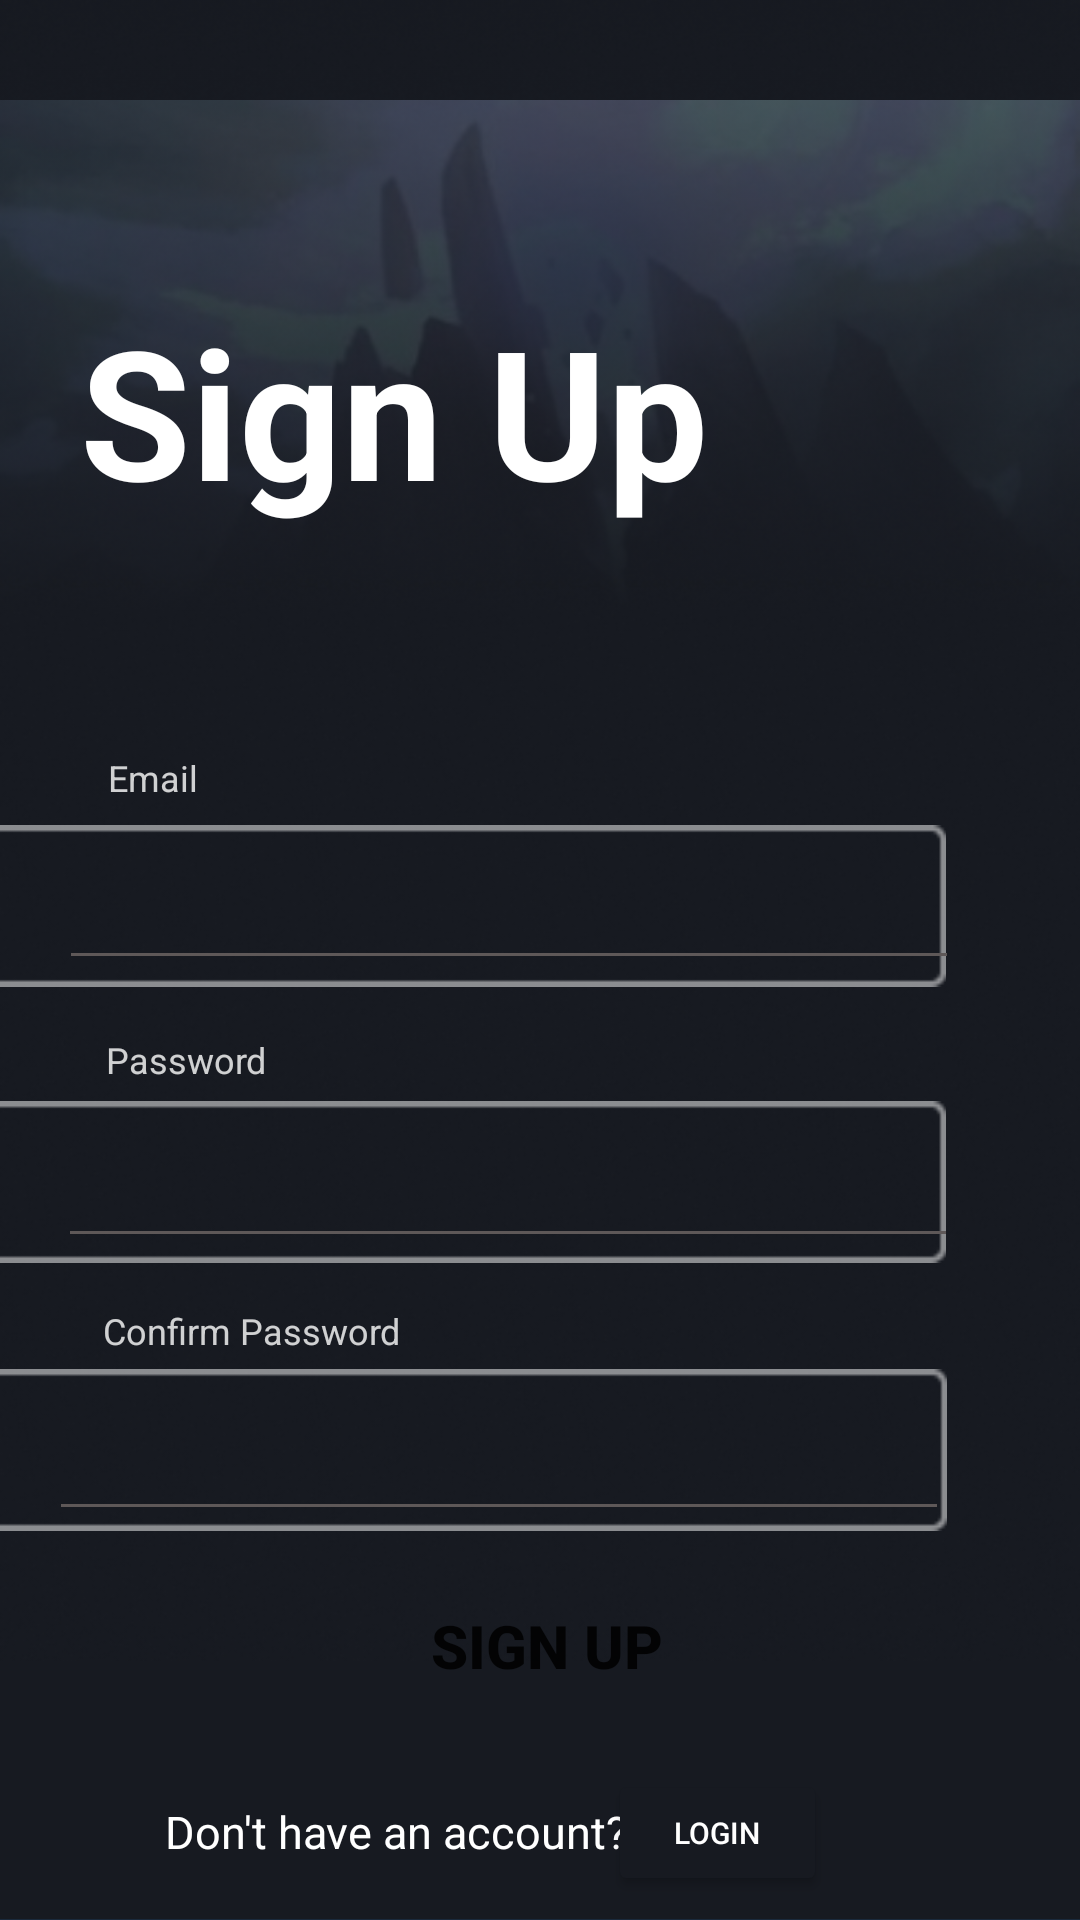

Reconstruct the res/layout file that produces this screen, plus the resources it refers to.
<!-- AndroidManifest.xml: application theme Theme.IPT_DeVera -->
<!-- res/layout/activity_log_in_page.xml -->
<?xml version="1.0" encoding="utf-8"?>
<androidx.constraintlayout.widget.ConstraintLayout xmlns:android="http://schemas.android.com/apk/res/android"
    xmlns:app="http://schemas.android.com/apk/res-auto"
    xmlns:tools="http://schemas.android.com/tools"
    android:layout_width="match_parent"
    android:layout_height="match_parent"
    android:background="#171A21"
    tools:context=".LogInPage">


    <ImageView
        android:id="@+id/imageView6"
        android:layout_width="wrap_content"
        android:layout_height="wrap_content"
        app:srcCompat="@drawable/barren2"
        tools:layout_editor_absoluteX="0dp"
        tools:layout_editor_absoluteY="-23dp"
        />

    <ImageView
        android:id="@+id/imageView9"
        android:layout_width="wrap_content"
        android:layout_height="wrap_content"
        app:layout_constraintBottom_toBottomOf="parent"
        app:layout_constraintEnd_toEndOf="parent"
        android:layout_marginBottom="105dp"
        app:layout_constraintHorizontal_bias="0.0"
        app:layout_constraintStart_toStartOf="parent"
        app:layout_constraintTop_toTopOf="parent"
        app:layout_constraintVertical_bias="0.60"
        app:srcCompat="@drawable/gradient"

        />

    <TextView
        android:layout_width="250dp"
        android:layout_height="88dp"
        android:layout_marginBottom="440dp"
        android:text="Sign Up"
        android:textColor="@color/white"
        android:textSize="60sp"
        android:textStyle="bold"
        app:layout_constraintBottom_toBottomOf="parent"
        app:layout_constraintEnd_toEndOf="parent"
        app:layout_constraintHorizontal_bias="0.243"
        app:layout_constraintStart_toStartOf="parent"
        app:layout_constraintTop_toTopOf="parent"
        app:layout_constraintVertical_bias="0.862" />



    <ImageView
        android:id="@+id/imageView11"
        android:layout_width="336dp"
        android:layout_height="54dp"
        android:layout_marginRight="40dp"
        app:layout_constraintBottom_toBottomOf="parent"
        app:layout_constraintEnd_toEndOf="parent"
        app:layout_constraintHorizontal_bias="0.905"
        app:layout_constraintStart_toStartOf="parent"
        app:layout_constraintTop_toTopOf="parent"
        app:layout_constraintVertical_bias="0.469"
        app:srcCompat="@drawable/box" />

    <EditText
        android:id="@+id/email"
        android:layout_width="300dp"
        android:layout_height="wrap_content"
        android:layout_marginTop="4dp"
        android:layout_marginLeft="0dp"
        android:layout_marginRight="30dp"
        android:backgroundTint="#5E5858"
        android:ems="10"
        android:inputType="textEmailAddress"
        android:textColor="#FFFFFF"
        app:layout_constraintBottom_toBottomOf="parent"
        app:layout_constraintEnd_toEndOf="parent"
        app:layout_constraintHorizontal_bias="0.656"
        app:layout_constraintStart_toStartOf="parent"
        app:layout_constraintTop_toTopOf="parent"
        app:layout_constraintVertical_bias="0.473" />

    <TextView
        android:id="@+id/textView2"
        android:layout_width="42.2dp"
        android:layout_height="17.2dp"
        android:alpha="0.8"
        android:text="Email"
        android:textColor="@color/white"
        android:textSize="12sp"
        app:layout_constraintBottom_toBottomOf="parent"
        app:layout_constraintEnd_toEndOf="parent"
        app:layout_constraintHorizontal_bias="0.113"
        app:layout_constraintStart_toStartOf="parent"
        app:layout_constraintTop_toTopOf="parent"
        app:layout_constraintVertical_bias="0.403" />

    <ImageView
        android:id="@+id/imageView1"
        android:layout_width="336dp"
        android:layout_height="54dp"
        android:layout_marginRight="40dp"
        app:layout_constraintBottom_toBottomOf="parent"
        app:layout_constraintEnd_toEndOf="parent"
        app:layout_constraintHorizontal_bias="0.905"
        app:layout_constraintStart_toStartOf="parent"
        app:layout_constraintTop_toTopOf="parent"
        app:layout_constraintVertical_bias="0.626"
        app:srcCompat="@drawable/box" />

    <ImageView
        android:id="@+id/imageView4"
        android:layout_width="336dp"
        android:layout_height="54dp"
        android:layout_marginRight="40dp"
        app:layout_constraintBottom_toBottomOf="parent"
        app:layout_constraintEnd_toEndOf="parent"
        app:layout_constraintHorizontal_bias="0.894"
        app:layout_constraintStart_toStartOf="parent"
        app:layout_constraintTop_toTopOf="parent"
        app:layout_constraintVertical_bias="0.779"
        app:srcCompat="@drawable/box" />

    <TextView
        android:id="@+id/textView"
        android:layout_width="60.2dp"
        android:layout_height="17.2dp"
        android:alpha="0.8"
        android:text="Password"
        android:textColor="@color/white"
        android:textSize="12sp"
        app:layout_constraintBottom_toBottomOf="parent"
        app:layout_constraintEnd_toEndOf="parent"
        app:layout_constraintHorizontal_bias="0.118"
        app:layout_constraintStart_toStartOf="parent"
        app:layout_constraintTop_toTopOf="parent"
        app:layout_constraintVertical_bias="0.554" />

    <TextView
        android:id="@+id/textView3"
        android:layout_width="100dp"
        android:layout_height="17.2dp"
        android:alpha="0.8"
        android:text="Confirm Password"
        android:textColor="@color/white"
        android:textSize="12sp"
        app:layout_constraintBottom_toBottomOf="parent"
        app:layout_constraintEnd_toEndOf="parent"
        app:layout_constraintHorizontal_bias="0.132"
        app:layout_constraintStart_toStartOf="parent"
        app:layout_constraintTop_toTopOf="parent"
        app:layout_constraintVertical_bias="0.699" />

    \


    <EditText
        android:id="@+id/editTextTextPassword"
        android:layout_width="300dp"
        android:layout_height="wrap_content"
        android:layout_marginTop="4dp"
        android:layout_marginRight="30dp"
        android:backgroundTint="#5E5858"
        android:ems="10"
        android:inputType="textPassword"
        android:textColor="#FFFFFF"
        app:layout_constraintBottom_toBottomOf="parent"
        app:layout_constraintEnd_toEndOf="parent"
        app:layout_constraintHorizontal_bias="0.648"
        app:layout_constraintStart_toStartOf="parent"
        app:layout_constraintTop_toTopOf="parent"
        app:layout_constraintVertical_bias="0.629" />

    <EditText
        android:id="@+id/editTextTextPassword4"
        android:layout_width="300dp"
        android:layout_height="wrap_content"
        android:layout_marginTop="4dp"
        android:layout_marginRight="30dp"
        android:backgroundTint="#5E5858"
        android:ems="10"
        android:inputType="textPassword"
        android:textColor="#FFFFFF"
        app:layout_constraintBottom_toBottomOf="parent"
        app:layout_constraintEnd_toEndOf="parent"
        app:layout_constraintHorizontal_bias="0.648"
        app:layout_constraintStart_toStartOf="parent"
        app:layout_constraintTop_toTopOf="parent"
        app:layout_constraintVertical_bias="0.629" />

    <EditText
        android:id="@+id/editTextTextPassword2"
        android:layout_width="300dp"
        android:layout_height="wrap_content"
        android:layout_marginTop="10dp"
        android:layout_marginRight="35dp"
        android:backgroundTint="#5E5858"
        android:ems="10"
        android:inputType="textPassword"
        android:textColor="#FFFFFF"
        app:layout_constraintBottom_toBottomOf="parent"
        app:layout_constraintEnd_toEndOf="parent"
        app:layout_constraintHorizontal_bias="0.656"
        app:layout_constraintStart_toStartOf="parent"
        app:layout_constraintTop_toTopOf="parent"
        app:layout_constraintVertical_bias="0.78" />



    <ImageView
        android:id="@+id/imageView3"
        android:layout_width="424dp"
        android:layout_height="85dp"
        app:layout_constraintBottom_toBottomOf="parent"
        app:layout_constraintEnd_toEndOf="parent"
        app:layout_constraintHorizontal_bias="0.233"
        app:layout_constraintStart_toStartOf="parent"
        app:layout_constraintTop_toTopOf="parent"

        android:layout_marginBottom="-710dp"
        app:srcCompat="@drawable/rectangle2"
        tools:layout_editor_absoluteY="655dp"
        />


    <TextView
        android:id="@+id/awd"
        android:layout_width="270.8dp"
        android:layout_height="26.8dp"
        android:layout_marginBottom="13dp"
        android:text="Don't have an account?"
        android:textColor="@color/white"
        android:textSize="15sp"
        app:layout_constraintBottom_toBottomOf="parent"
        app:layout_constraintEnd_toEndOf="parent"
        app:layout_constraintHorizontal_bias="0.614"
        app:layout_constraintStart_toStartOf="parent" />

    <Button
        android:id="@+id/loginbut"
        android:layout_width="73dp"
        android:layout_height="42dp"
        android:layout_marginBottom="8dp"
        android:backgroundTint="#171A21"
        android:text="Login"
        android:textColor="@color/white"
        android:textSize="10dp"
        app:layout_constraintBottom_toBottomOf="parent"
        app:layout_constraintEnd_toEndOf="parent"
        app:layout_constraintHorizontal_bias="0.706"
        app:layout_constraintStart_toStartOf="parent" />

    <Button
        android:id="@+id/signupbut1"
        android:layout_width="298dp"
        android:layout_height="57dp"
        android:layout_marginLeft="5dp"
        android:background="@drawable/roundtyle"
        android:backgroundTint="@color/white"
        android:gravity="center"
        android:text="Sign Up"
        android:textSize="20dp"
        android:textStyle="bold"
        app:layout_constraintBottom_toBottomOf="parent"
        app:layout_constraintEnd_toEndOf="parent"
        app:layout_constraintHorizontal_bias="0.496"
        app:layout_constraintStart_toStartOf="parent"

        app:layout_constraintTop_toTopOf="parent"
        app:layout_constraintVertical_bias="0.892" />


</androidx.constraintlayout.widget.ConstraintLayout>
<!-- resources referenced by this layout -->
<resources>
  <!-- drawable barren2: png bitmap (drawable, 209543 bytes) -->
  <!-- drawable box: png bitmap (drawable, 482 bytes) -->
  <!-- drawable gradient: png bitmap (drawable, 152934 bytes) -->
  <!-- drawable rectangle2: png bitmap (drawable, 340 bytes) -->
  <style name="Theme.IPT_DeVera" parent="Base.Theme.IPT_DeVera" />
  <style name="Base.Theme.IPT_DeVera" parent="Theme.AppCompat.Light.NoActionBar">
          
          
      </style>
  <!-- not gathered from this repository: default colours our renderer supplied (Android Studio template values) -->
  <color name="white">#FFFFFFFF</color>
</resources>
